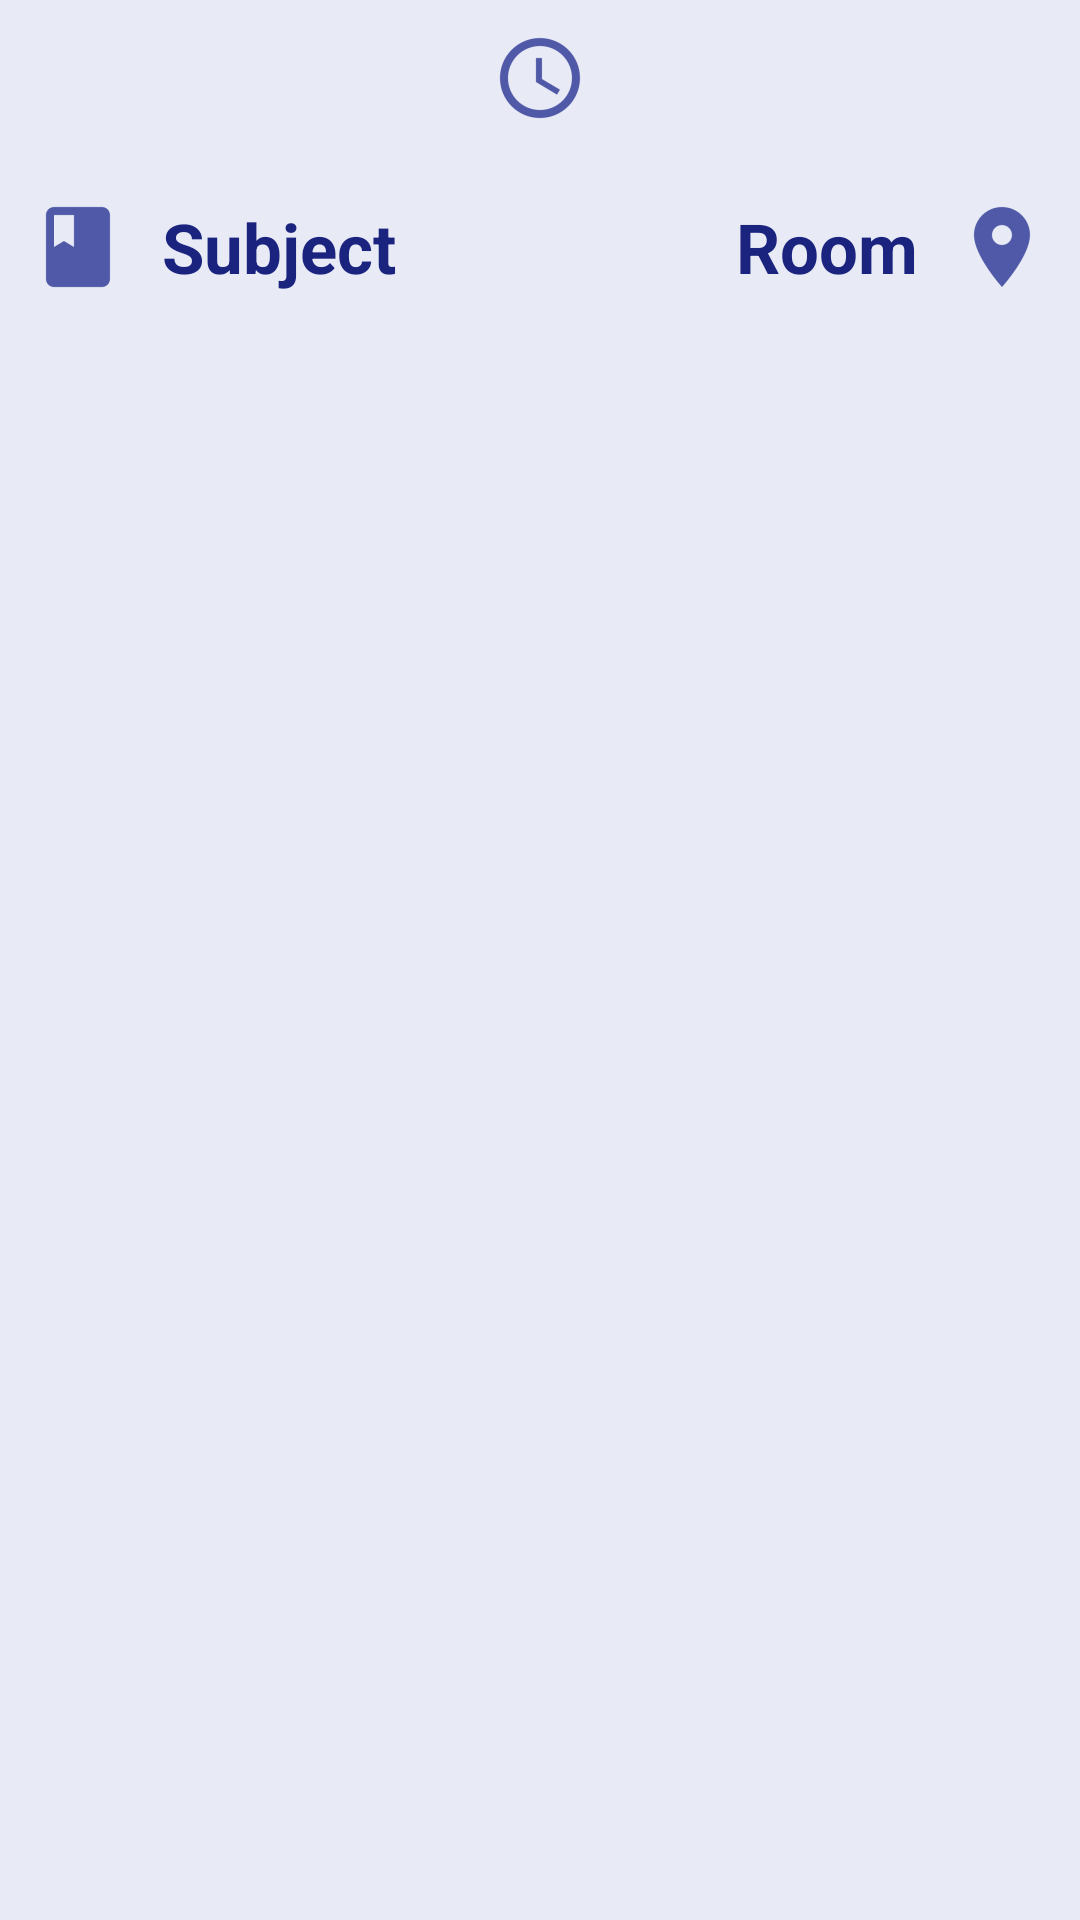

Write the Android layout XML for this screen, with the resource values it uses.
<!-- AndroidManifest.xml: application theme AppTheme -->
<!-- res/layout/list_single.xml -->
<?xml version="1.0" encoding="utf-8"?>
<LinearLayout xmlns:android="http://schemas.android.com/apk/res/android"

    xmlns:tools="http://schemas.android.com/tools"
    android:orientation="vertical"
    android:layout_width="match_parent"
    android:layout_height="wrap_content"
    android:id="@+id/list_single"
    android:elevation="8dp"
    android:padding="10dp"
    android:background="#e8eaf6">


    <LinearLayout
        android:layout_width="match_parent"
        android:layout_height="wrap_content"
        android:orientation="vertical">
        <ImageView
            android:layout_width="wrap_content"
            android:layout_height="match_parent"
            android:src="@drawable/ic_clk"
            android:layout_gravity="center"
            />
        <TextView
            android:layout_width="match_parent"
            android:layout_height="wrap_content"
            android:id="@+id/list_single_time"
            android:textColor="#1565C0"
            android:textSize="18dp"
            android:gravity="center"
            tools:text="8AM TO 9AM"/>
    </LinearLayout>

    <LinearLayout
        android:layout_width="match_parent"
        android:layout_height="wrap_content"

        android:orientation="horizontal">
        <LinearLayout
            android:layout_width="match_parent"
            android:layout_height="match_parent">
            <LinearLayout
                android:layout_width="0dp"
                android:layout_height="match_parent"
                android:layout_weight="1">
                <ImageView
                    android:layout_width="wrap_content"
                    android:layout_height="match_parent"
                    android:src="@drawable/ic_sub"/>
                <TextView
                    android:layout_width="0dp"
                    android:layout_height="match_parent"
                    android:layout_weight="1"
                    android:text="Subject"
                    android:textStyle="bold"
                    android:paddingLeft="12dp"
                    android:layout_gravity="center"
                    android:gravity="left|center"
                    android:textColor="#1A237E"
                    android:textSize="23dp"
                    android:id="@+id/subject"/>
            </LinearLayout>

            <LinearLayout
                android:layout_width="0dp"
                android:layout_height="match_parent"
                android:layout_weight="1">
                <TextView
                    android:layout_width="0dp"
                    android:layout_height="match_parent"
                    android:layout_weight="1"
                    android:text="Room"
                    android:paddingRight="12dp"
                    android:layout_gravity="center"
                    android:gravity="right|center"
                    android:textStyle="bold"
                    android:textColor="#1A237E"
                    android:textSize="23dp"
                    android:id="@+id/room"/>
                <ImageView
                    android:layout_width="wrap_content"
                    android:layout_height="match_parent"
                    android:src="@drawable/ic_loc"/>
            </LinearLayout>
        </LinearLayout>
    </LinearLayout>
</LinearLayout>
<!-- resources referenced by this layout -->
<resources>
  <!-- drawable ic_clk: png bitmap (drawable-hdpi, 1261 bytes) -->
  <!-- drawable ic_loc: png bitmap (drawable-hdpi, 825 bytes) -->
  <!-- drawable ic_sub: png bitmap (drawable-hdpi, 412 bytes) -->
  <style name="AppTheme" parent="Theme.AppCompat.Light.DarkActionBar">
          
          <item name="colorPrimary">@color/colorPrimary</item>
          <item name="colorPrimaryDark">@color/colorPrimaryDark</item>
          <item name="colorAccent">@color/colorAccent</item>
      </style>
  <color name="colorPrimary">#3F51B5</color>
  <color name="colorPrimaryDark">#283593</color>
  <color name="colorAccent">#FFB300</color>
</resources>
